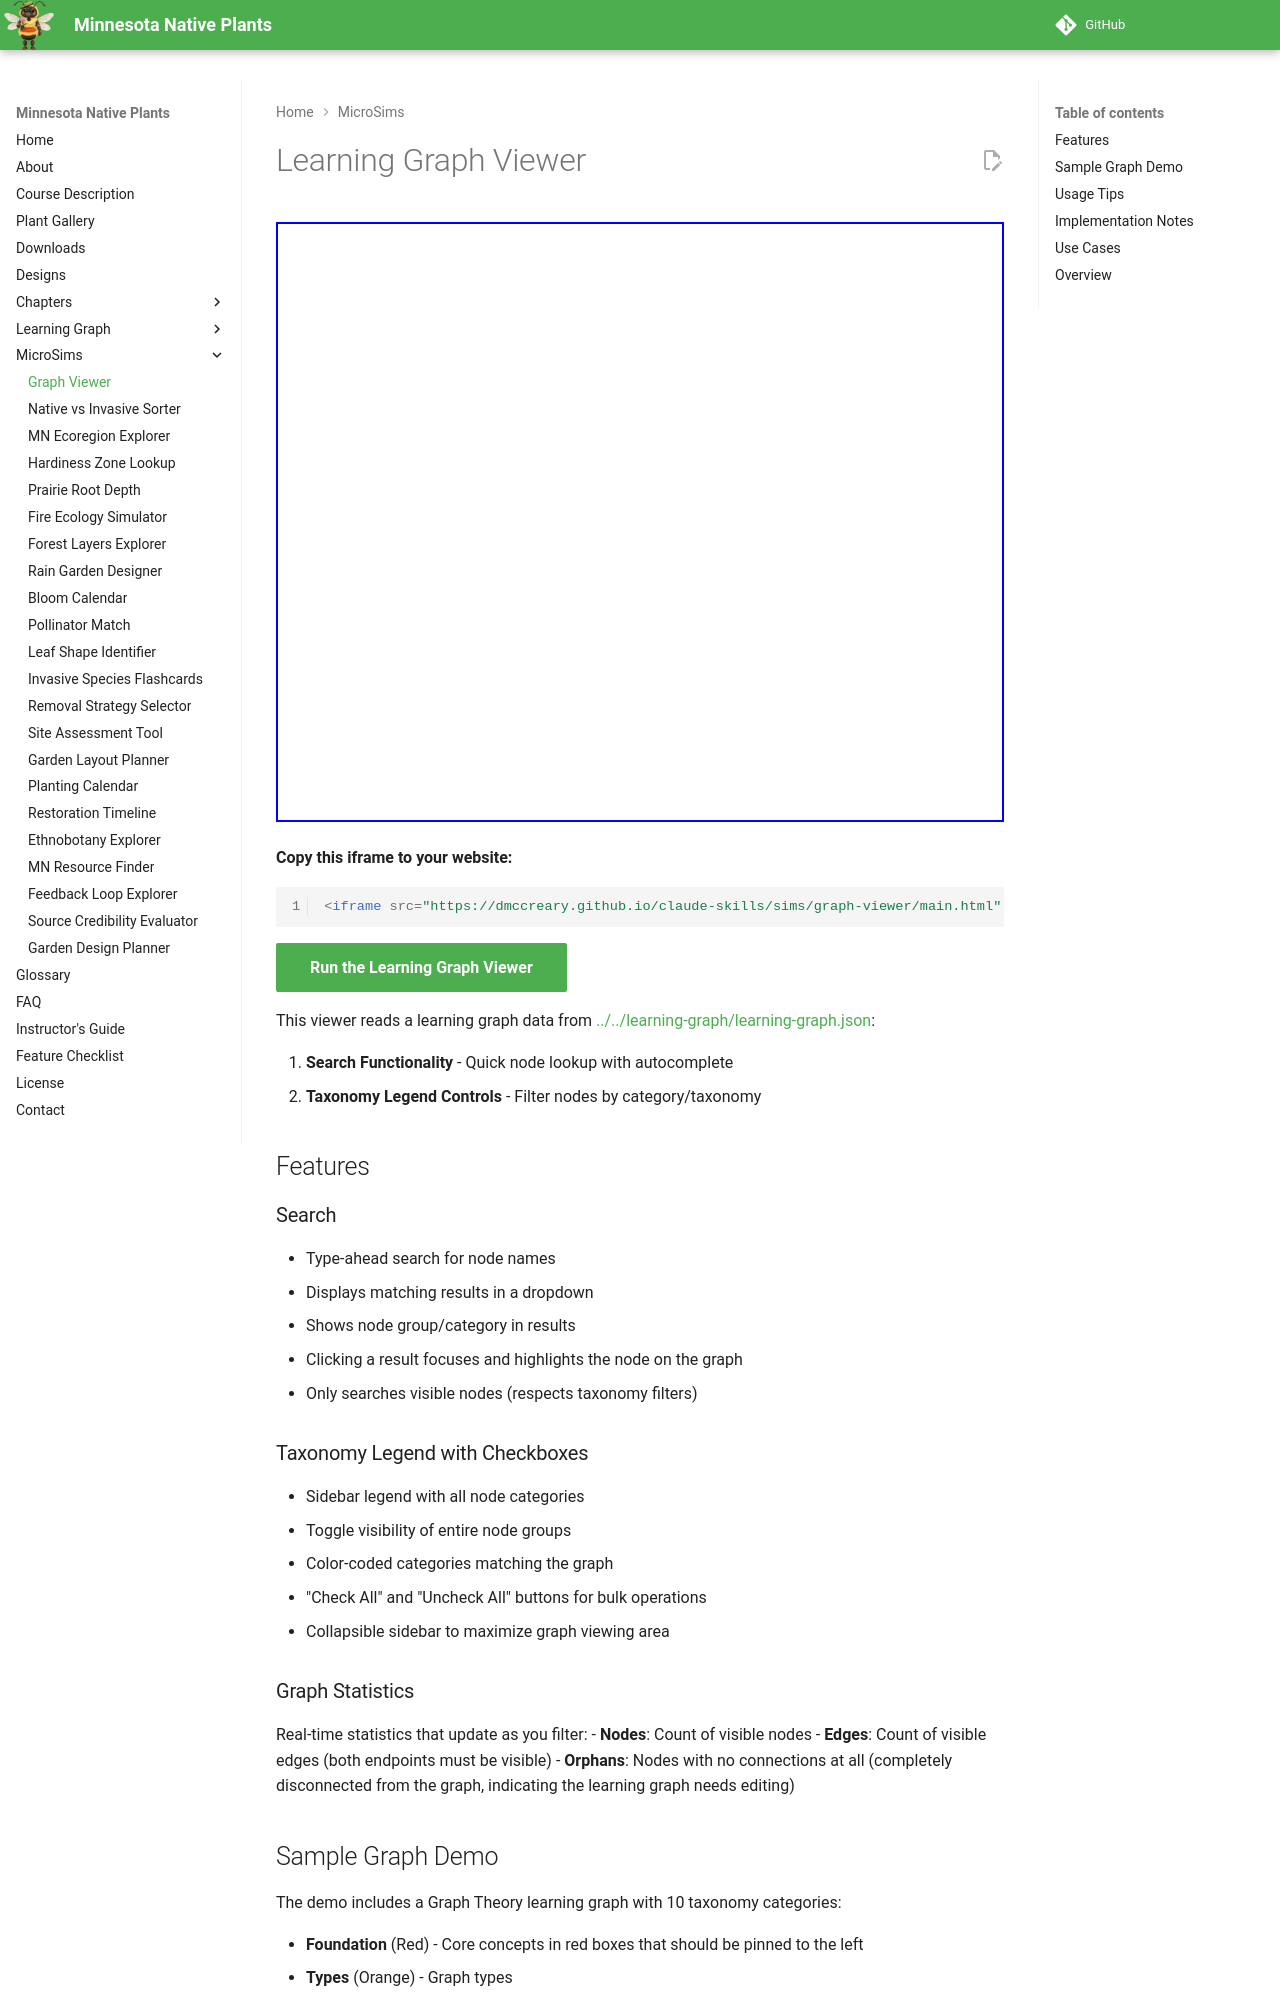

repository: arunbatchu/minnesota-native-plants · page: sims/graph-viewer/index.html · generator: mkdocs

---
title: Learning Graph Viewer
description: Interactive vis-network visualization showing learning graph viewer
image: /sims/graph-viewer/graph-viewer.png
og:image: /sims/graph-viewer/graph-viewer.png
quality_score: 80
---


# Learning Graph Viewer


<iframe src="main.html" width="100%" height="600px"></iframe>


**Copy this iframe to your website:**

```html
<iframe src="https://dmccreary.github.io/claude-skills/sims/graph-viewer/main.html" width="100%" height="600px"></iframe>
```


[Run the Learning Graph Viewer](main.html){ .md-button .md-button--primary }

This viewer reads a learning graph data from [../../learning-graph/learning-graph.json](../../learning-graph/learning-graph.json):

1. **Search Functionality** - Quick node lookup with autocomplete
2. **Taxonomy Legend Controls** - Filter nodes by category/taxonomy

## Features

### Search
- Type-ahead search for node names
- Displays matching results in a dropdown
- Shows node group/category in results
- Clicking a result focuses and highlights the node on the graph
- Only searches visible nodes (respects taxonomy filters)

### Taxonomy Legend with Checkboxes
- Sidebar legend with all node categories
- Toggle visibility of entire node groups
- Color-coded categories matching the graph
- "Check All" and "Uncheck All" buttons for bulk operations
- Collapsible sidebar to maximize graph viewing area

### Graph Statistics
Real-time statistics that update as you filter:
- **Nodes**: Count of visible nodes
- **Edges**: Count of visible edges (both endpoints must be visible)
- **Orphans**: Nodes with no connections at all (completely disconnected from the graph, indicating the learning graph needs editing)
